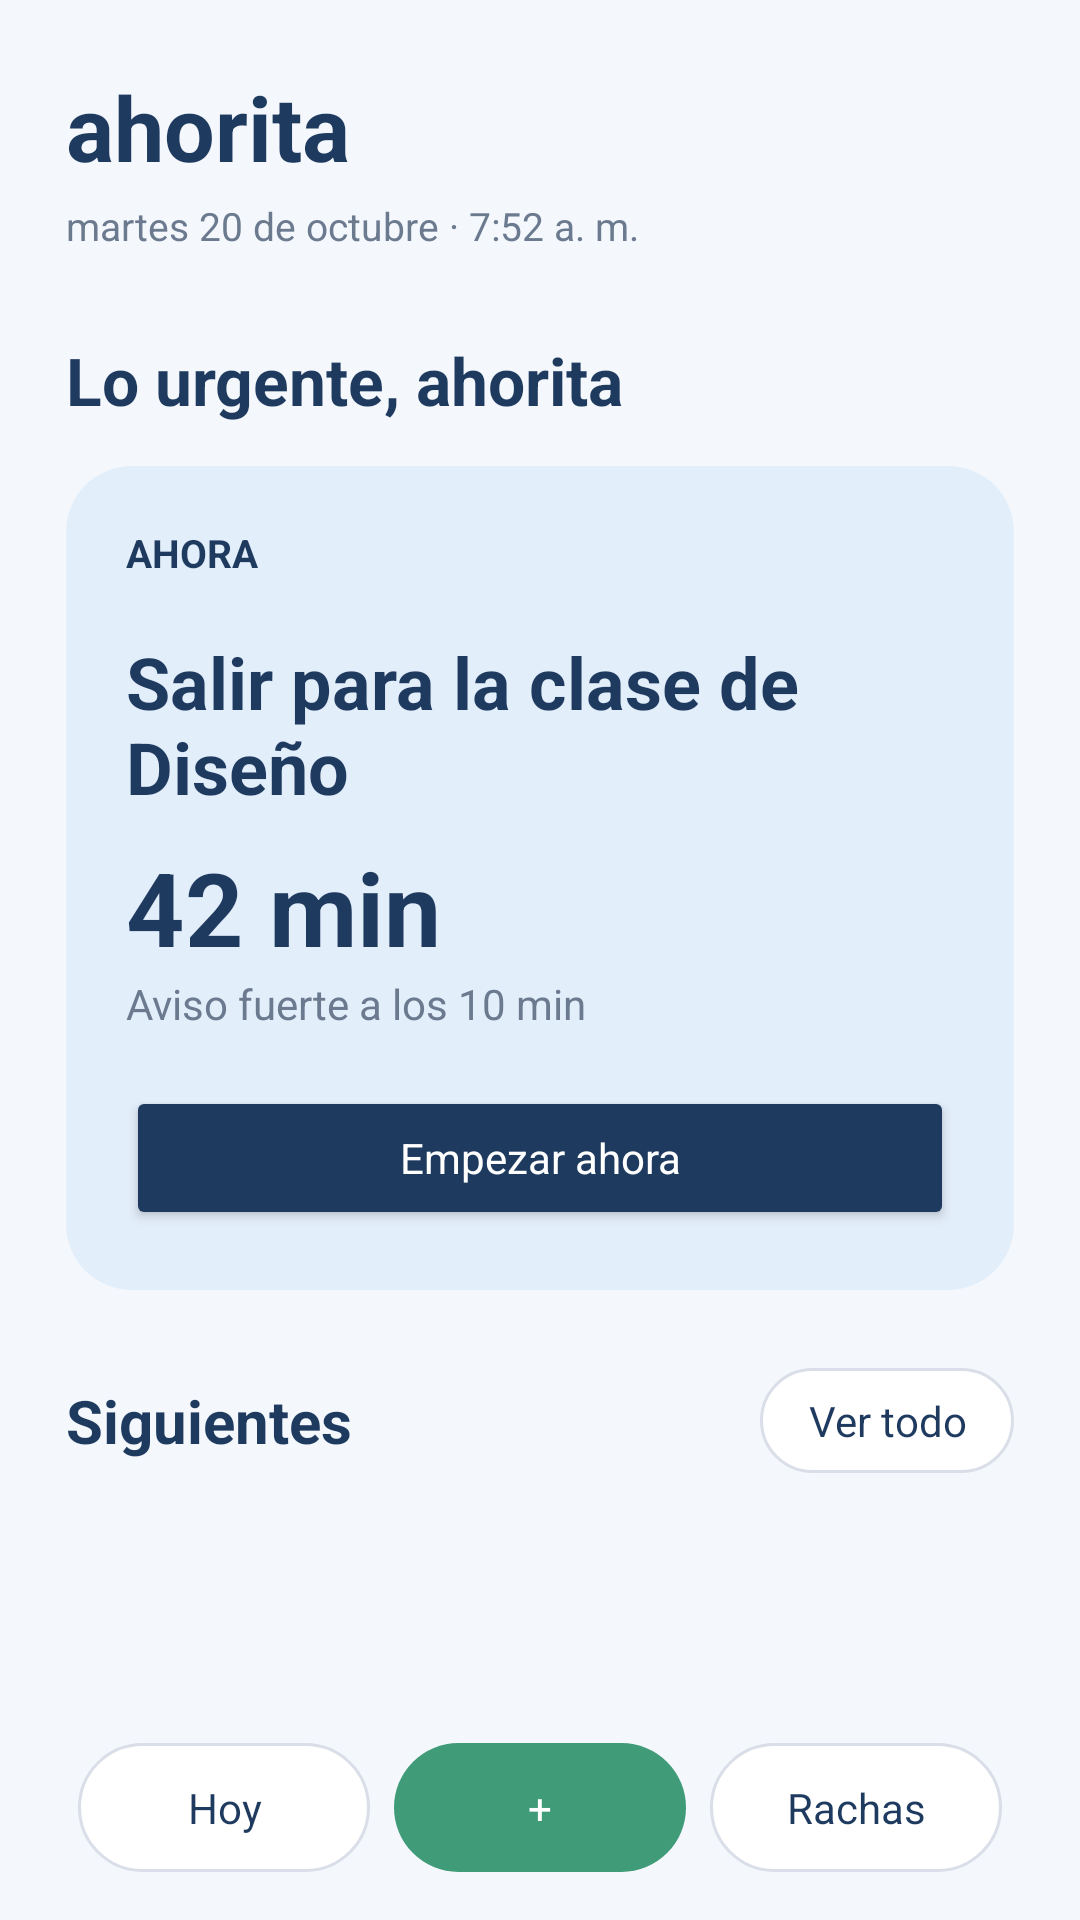

Android layout source for this screen:
<!-- AndroidManifest.xml: application theme Theme.Ahorita -->
<!-- res/layout/activity_home.xml -->
<?xml version="1.0" encoding="utf-8"?>
<LinearLayout xmlns:android="http://schemas.android.com/apk/res/android"
    android:layout_width="match_parent" android:layout_height="match_parent"
    android:background="@color/ah_background" android:orientation="vertical">

    
    <ScrollView android:layout_width="match_parent" android:layout_height="0dp"
        android:layout_weight="1" android:fillViewport="true">
        <LinearLayout android:layout_width="match_parent" android:layout_height="wrap_content"
            android:orientation="vertical" android:padding="22dp">

            <TextView android:layout_width="wrap_content" android:layout_height="wrap_content"
                android:text="ahorita" android:textColor="@color/ah_navy" android:textSize="30sp" android:textStyle="bold"/>
            <TextView android:layout_width="wrap_content" android:layout_height="wrap_content"
                android:layout_marginTop="4dp" android:text="martes 20 de octubre · 7:52 a. m."
                android:textColor="@color/ah_muted" android:textSize="13sp"/>
            <TextView android:layout_width="wrap_content" android:layout_height="wrap_content"
                android:layout_marginTop="28dp" android:text="Lo urgente, ahorita"
                android:textColor="@color/ah_navy" android:textSize="22sp" android:textStyle="bold"/>

            <LinearLayout android:layout_width="match_parent" android:layout_height="wrap_content"
                android:layout_marginTop="14dp" android:background="@drawable/bg_card_primary"
                android:orientation="vertical" android:padding="20dp">
                <TextView android:id="@+id/tvUrgentLabel" android:layout_width="wrap_content"
                    android:layout_height="wrap_content"
                    android:text="AHORA" android:textColor="@color/ah_navy"
                    android:textStyle="bold" android:textSize="13sp"/>
                <TextView android:id="@+id/tvUrgentTask" android:layout_width="match_parent"
                    android:layout_height="wrap_content" android:layout_marginTop="18dp"
                    android:text="Salir para la clase de Diseño" android:textColor="@color/ah_navy"
                    android:textSize="24sp" android:textStyle="bold"/>
                <TextView android:id="@+id/tvUrgentTime" android:layout_width="wrap_content"
                    android:layout_height="wrap_content" android:layout_marginTop="8dp"
                    android:text="42 min" android:textColor="@color/ah_navy" android:textSize="34sp"
                    android:textStyle="bold"/>
                <TextView android:layout_width="wrap_content" android:layout_height="wrap_content"
                    android:text="Aviso fuerte a los 10 min" android:textColor="@color/ah_muted"/>
                <Button android:id="@+id/btnStartTask" android:layout_width="match_parent"
                    android:layout_height="wrap_content" android:layout_marginTop="18dp"
                    android:text="Empezar ahora" android:textAllCaps="false"
                    android:textColor="@android:color/white" android:backgroundTint="@color/ah_navy"/>
            </LinearLayout>

            <LinearLayout android:layout_width="match_parent" android:layout_height="wrap_content"
                android:layout_marginTop="26dp" android:gravity="center_vertical">
                <TextView android:layout_width="0dp" android:layout_height="wrap_content"
                    android:layout_weight="1" android:text="Siguientes" android:textColor="@color/ah_navy"
                    android:textSize="20sp" android:textStyle="bold"/>
                <Button android:id="@+id/btnSeeAll" android:layout_width="wrap_content"
                    android:layout_height="wrap_content" android:text="Ver todo" android:textAllCaps="false"
                    android:textColor="@color/ah_navy"
                    android:background="@drawable/bg_btn_pill_outline"
                    android:backgroundTint="@null"
                    android:stateListAnimator="@null"
                    android:minHeight="0dp" android:minWidth="0dp"
                    android:paddingStart="16dp" android:paddingEnd="16dp"
                    android:paddingTop="8dp" android:paddingBottom="8dp"/>
            </LinearLayout>

            
            <LinearLayout android:id="@+id/containerSiguientes"
                android:layout_width="match_parent" android:layout_height="wrap_content"
                android:orientation="vertical"/>

        </LinearLayout>
    </ScrollView>

    
    <LinearLayout android:layout_width="match_parent" android:layout_height="wrap_content"
        android:background="@color/ah_background" android:gravity="center"
        android:orientation="horizontal" android:paddingStart="22dp" android:paddingEnd="22dp"
        android:paddingTop="12dp" android:paddingBottom="16dp">

        <Button android:id="@+id/btnToday" android:layout_width="0dp" android:layout_height="wrap_content"
            android:layout_weight="1" android:layout_marginStart="4dp" android:layout_marginEnd="4dp"
            android:text="Hoy" android:textAllCaps="false"
            android:textColor="@color/ah_navy"
            android:background="@drawable/bg_btn_pill_outline"
            android:backgroundTint="@null" android:stateListAnimator="@null"
            android:minHeight="0dp" android:paddingTop="12dp" android:paddingBottom="12dp"/>

        <Button android:id="@+id/btnNewTask" android:layout_width="0dp" android:layout_height="wrap_content"
            android:layout_weight="1" android:layout_marginStart="4dp" android:layout_marginEnd="4dp"
            android:text="+" android:textAllCaps="false"
            android:textColor="@android:color/white"
            android:background="@drawable/bg_btn_pill_filled"
            android:backgroundTint="@null" android:stateListAnimator="@null"
            android:minHeight="0dp" android:paddingTop="12dp" android:paddingBottom="12dp"/>

        <Button android:id="@+id/btnStreaks" android:layout_width="0dp" android:layout_height="wrap_content"
            android:layout_weight="1" android:layout_marginStart="4dp" android:layout_marginEnd="4dp"
            android:text="Rachas" android:textAllCaps="false"
            android:textColor="@color/ah_navy"
            android:background="@drawable/bg_btn_pill_outline"
            android:backgroundTint="@null" android:stateListAnimator="@null"
            android:minHeight="0dp" android:paddingTop="12dp" android:paddingBottom="12dp"/>
    </LinearLayout>
</LinearLayout>
<!-- resources referenced by this layout -->
<resources>
  <color name="ah_background">#F4F8FC</color>
  <color name="ah_muted">#6B7A8F</color>
  <color name="ah_navy">#1F3A5F</color>
  <!-- drawable bg_btn_pill_filled (drawable) -->
  <?xml version="1.0" encoding="utf-8"?>
  <ripple xmlns:android="http://schemas.android.com/apk/res/android"
      android:color="#33FFFFFF">
      <item>
          <shape android:shape="rectangle">
              <solid android:color="@color/ah_green"/>
              <corners android:radius="24dp"/>
          </shape>
      </item>
  </ripple>
  <!-- drawable bg_btn_pill_outline (drawable) -->
  <?xml version="1.0" encoding="utf-8"?>
  <ripple xmlns:android="http://schemas.android.com/apk/res/android"
      android:color="#1F2A44">
      <item>
          <shape android:shape="rectangle">
              <solid android:color="#FFFFFF"/>
              <stroke android:width="1dp" android:color="#D9DEE8"/>
              <corners android:radius="24dp"/>
          </shape>
      </item>
  </ripple>
  <!-- drawable bg_card_primary (drawable) -->
  <shape xmlns:android="http://schemas.android.com/apk/res/android">
      <solid android:color="@color/ah_blue"/>
      <corners android:radius="22dp"/>
  </shape>
  <style name="Theme.Ahorita" parent="@android:style/Theme.Material.Light.NoActionBar">
          <item name="android:fontFamily">sans-serif</item>
          <item name="android:colorAccent">@color/ah_navy</item>
          <item name="android:statusBarColor">@color/ah_background</item>
          <item name="android:navigationBarColor">@color/ah_background</item>
          <item name="android:windowLightStatusBar">true</item>
          <item name="android:windowActionModeOverlay">true</item>
      </style>
  <color name="ah_green">#3F9B78</color>
  <color name="ah_blue">#E3EEFB</color>
</resources>
